Run: headless pygame with SDL's dummy video driver; simulated clock (each Clock.tick advances the game by its frame time, no real sleeping); random seed 0; keys injected as events and as key.get_pressed() state; mouse plan: one left click at the window centre at the start of phase 2, then a move to the lower-right quarter at the start of phase 3.
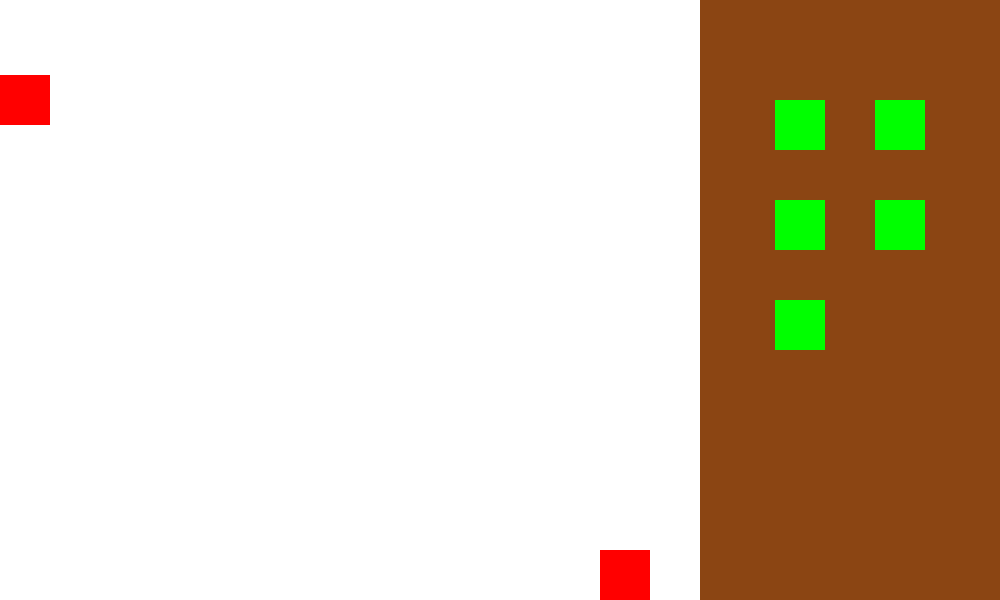
Frame 1 of 4 · flips 1–60 · no input
Frame 2 of 4 · flips 61–180 · clicked the window centre · tapped SPACE, RETURN · held RIGHT (→), D · screen unchanged from frame 1, image omitted
Frame 3 of 4 · flips 181–300 · moved the mouse to the lower-right quarter · held DOWN (↓), S · screen unchanged from frame 2, image omitted
Frame 4 of 4 · flips 301–420 · held LEFT (←), A, UP (↑), W · screen unchanged from frame 3, image omitted

The pygame program that drew these frames:

import pygame

pygame.init()

screen = pygame.display.set_mode((1000,600))

screen.fill((255, 255, 255))

def background():
    pygame.draw.rect(screen,(255,0,0),start)
    pygame.draw.rect(screen,(255,0,0),end) 
    pygame.draw.rect(screen,(139, 69, 19),shop)    
    pygame.draw.rect(screen,(0,255,0),dart_monkeyshop)
    pygame.draw.rect(screen,(0,255,0),tack_shootershop)
    pygame.draw.rect(screen,(0,255,0),boomerang_monkeyshop)
    pygame.draw.rect(screen,(0,255,0),banana_farmshop)
    pygame.draw.rect(screen,(0,255,0),sniper_monkeyshop)
    

def dart_monkeyplace():
    screen.fill((255,255,255))
    background()
    
    dartx,darty = pygame.mouse.get_pos()
    
    
    pygame.draw.circle(screen,(211,211,211),(dartx,darty),dartrange)
    
    
    for i in dart_monkeys:
        pygame.draw.circle(screen,i[2],i[1],i[0])
    
    
    
    pygame.draw.circle(screen,(0,0,0),(dartx,darty),25)
    
    dart_monkeyhit=pygame.Rect(0,0,45,45)
    dart_monkeyhit.center=(dartx,darty)
    
    for i in dart_monkeyshit:
        pygame.draw.rect(screen,(255,0,0),i)

def dart_monkeyplaced():
    dartshoot=[dartrange,(dartstayx,dartstayy),(211,211,211)]
    
    dart_monkeyshootbox.append(dartshoot)
    
    d=[25,(dartstayx,dartstayy),(0,0,0)]
    
    dart_monkeys.append(d)
    for i in range(len(dart_monkeys)):
        dart_monkeyhit=pygame.Rect(0,0,45,45)
        dart_monkeyhit.center=(dartstayx,dartstayy)
        dart_monkeyshit.append(dart_monkeyhit)
    for i in dart_monkeys:
        pygame.draw.circle(screen,i[2],i[1],i[0])
    
    for i in dart_monkeyshit:
        pygame.draw.rect(screen,(255,0,0),i)
        
    
    
    
    pygame.draw.rect(screen,(255,0,0),dart_monkeyhit)

def boomerang_monkeyplace():
    screen.fill((255,255,255))
    background()
    boomx, boomy= pygame.mouse.get_pos()
    
    pygame.draw.circle(screen,(211,211,211),(boomx,boomy),boomrange)
    
    for i in boomerang_monkeys:
        pygame.draw.circle(screen,i[2],i[1],i[0])
    
    pygame.draw.circle(screen,(0,0,0),(boomx,boomy),25)
    
    boomhit=pygame.Rect(0,0,45,45)
    boomhit.center=(boomx,boomy)
    
    pygame.draw.rect(screen,(255,0,0),boomhit)
    

    
    for i in boomerang_monkeyhit:
        pygame.draw.rect(screen,(255,0,0),i)
    

def boomerang_monkeyplaced():
    boomshoot=[boomrange,(boomstayx,boomstayy),(211,211,211)]
    
    boomerang_monkeyshootbox.append(boomshoot)
    
    d=[25,(boomstayx,boomstayy),(0,0,0)]
    
    boomerang_monkeys.append(d)
    for i in range(len(boomerang_monkeys)):
        boomerang_monkeyshit=pygame.Rect(0,0,45,45)
        boomerang_monkeyshit.center=(boomstayx,boomstayy)
        boomerang_monkeyhit.append(boomerang_monkeyshit)
    
    for i in boomerang_monkeys:
        pygame.draw.circle(screen,i[2],i[1],i[0])
    
    for i in boomerang_monkeyhit:
        pygame.draw.rect(screen,(255,0,0),i)

def tack_shooterplace():
    screen.fill((255,255,255))
    background()
    
    tackx,tacky = pygame.mouse.get_pos()
    
    
    pygame.draw.circle(screen,(211,211,211),(tackx,tacky),tackrange)
    
    
    for i in tack_shooters:
        pygame.draw.circle(screen,i[2],i[1],i[0])
    
    
    
    pygame.draw.circle(screen,(0,0,0),(tackx,tacky),25)
    
    tack_shooterhit=pygame.Rect(0,0,45,45)
    tack_shooterhit.center=(tackx,tacky)
    
    for i in tack_shootershit:
        pygame.draw.rect(screen,(255,0,0),i)

def tack_shooterplaced():
    tackshoot=[tackrange,(tackstayx,tackstayy),(211,211,211)]
    
    tack_shootershootbox.append(tackshoot)
    
    d=[25,(tackstayx,tackstayy),(0,0,0)]
    
    tack_shooters.append(d)
    for i in range(len(tack_shooters)):
        tack_shooterhit=pygame.Rect(0,0,45,45)
        tack_shooterhit.center=(tackstayx,tackstayy)
        tack_shootershit.append(tack_shooterhit)
    for i in tack_shooters:
        pygame.draw.circle(screen,i[2],i[1],i[0])
    
    for i in tack_shootershit:
        pygame.draw.rect(screen,(255,0,0),i)
        
    
def sniper_monkeyplace():
   screen.fill((255,255,255))
   background()
    
   snipex,snipey = pygame.mouse.get_pos()
    
    
   pygame.draw.circle(screen,(211,211,211),(snipex,snipey),sniperange)
    
    
   for i in sniper_monkeys:
       pygame.draw.circle(screen,i[2],i[1],i[0])
    
    
    
   pygame.draw.circle(screen,(0,0,0),(snipex,snipey),25)
    
   sniper_monkeyhit=pygame.Rect(0,0,45,45)
   sniper_monkeyhit.center=(snipex,snipey)
    
   for i in sniper_monkeyshit:
       pygame.draw.rect(screen,(255,0,0),i)

def sniper_monkeyplaced():
    
    snipeshoot=[sniperange,(snipestayx,snipestayy),(211,211,211)]
    
    sniper_monkeyshootbox.append(snipeshoot)
    
    d=[25,(snipestayx,snipestayy),(0,0,0)]
    
    sniper_monkeys.append(d)
    for i in range(len(sniper_monkeys)):
        sniper_monkeyhit=pygame.Rect(0,0,45,45)
        sniper_monkeyhit.center=(snipestayx,snipestayy)
        sniper_monkeyshit.append(sniper_monkeyhit)
    for i in sniper_monkeys:
        pygame.draw.circle(screen,i[2],i[1],i[0])
    
    for i in sniper_monkeyshit:
        pygame.draw.rect(screen,(255,0,0),i)   
   
    pygame.draw.rect(screen,(255,0,0),sniper_monkeyhit) 

def banana_farmplace():
    screen.fill((255,255,255))
    background()
     
    bananax,bananay = pygame.mouse.get_pos()
     
     
    pygame.draw.circle(screen,(211,211,211),(bananax,bananay),bananarange)
     
     
    for i in banana_farms:
        pygame.draw.circle(screen,i[2],i[1],i[0])
     
     
     
    pygame.draw.circle(screen,(0,0,0),(bananax,bananay),25)
     
    banana_farmhit=pygame.Rect(0,0,45,45)
    banana_farmhit.center=(bananax,bananay)
     
    for i in banana_farmshit:
        pygame.draw.rect(screen,(255,0,0),i)
     

def draw_monkeys():
    #dartmonkey
    for i in range(len(dart_monkeys)):
        dart_monkeyhit=pygame.Rect(0,0,45,45)
        dart_monkeyhit.center=(dartstayx,dartstayy)
        dart_monkeyshit.append(dart_monkeyhit)
    for i in dart_monkeys:
        pygame.draw.circle(screen,i[2],i[1],i[0])
    
    for i in dart_monkeyshit:
        pygame.draw.rect(screen,(255,0,0),i)
    
    #boomerangmonkey
    for i in range(len(boomerang_monkeys)):
        boomerang_monkeyshit=pygame.Rect(0,0,45,45)
        boomerang_monkeyshit.center=(boomstayx,boomstayy)
        boomerang_monkeyhit.append(boomerang_monkeyshit)
    
    for i in boomerang_monkeys:
        pygame.draw.circle(screen,i[2],i[1],i[0])
    
    for i in boomerang_monkeyhit:
        pygame.draw.rect(screen,(255,0,0),i)
    
    #tackshooter
    for i in range(len(tack_shooters)):
        tack_shooterhit=pygame.Rect(0,0,45,45)
        tack_shooterhit.center=(tackstayx,tackstayy)
        tack_shootershit.append(tack_shooterhit)
    for i in tack_shooters:
        pygame.draw.circle(screen,i[2],i[1],i[0])
    
    for i in tack_shootershit:
        pygame.draw.rect(screen,(255,0,0),i)
    
    #snipermonkey
    for i in range(len(sniper_monkeys)):
        sniper_monkeyhit=pygame.Rect(0,0,45,45)
        sniper_monkeyhit.center=(snipestayx,snipestayy)
        sniper_monkeyshit.append(sniper_monkeyhit)
    for i in sniper_monkeys:
        pygame.draw.circle(screen,i[2],i[1],i[0])
    
    for i in sniper_monkeyshit:
        pygame.draw.rect(screen,(255,0,0),i)   

    
dart_monkeys=[]
dart_monkeyshit=[]
dart_monkeyshootbox=[]  

boomerang_monkeys=[]
boomerang_monkeyhit=[]
boomerang_monkeyshootbox=[]

tack_shooters=[]
tack_shootershit=[]
tack_shootershootbox=[]

banana_farms=[]
banana_farmshit=[]

sniper_monkeys=[]
sniper_monkeyshit=[]
sniper_monkeyshootbox=[]

dart_monkeyhit=pygame.Rect(0,0,25,25)


dart_monkeyshop=pygame.Rect(0,0,50,50)
tack_shootershop=pygame.Rect(0,0,50,50)
boomerang_monkeyshop=pygame.Rect(0,0,50,50)
banana_farmshop=pygame.Rect(0,0,50,50)
sniper_monkeyshop=pygame.Rect(0,0,50,50)

dart_monkeyshop.center=(800,125)
tack_shootershop.center=(800,225)
boomerang_monkeyshop.center=(800,325)
banana_farmshop.center=(900,125)
sniper_monkeyshop.center=(900,225)

playarea=pygame.Rect(0,0,700,600)

start=pygame.Rect(0,0,50,50)
end=pygame.Rect(0,0,50,50)
start.center=(25,100)
end.center=(625,575)

shop=pygame.Rect(700,0,300,600)

pygame.display.update()

dartrange=125
boomrange=150
tackrange=75
sniperange=600
bananarange=50

sniper_monkeybought=False
sniperplaced=False
tack_shooterbought=False
tackplaced=False
boomerang_monkeybought=False
boomplaced=False
dartplaced=False
dart_monkeybought=False
running = True

while running:
    for event in pygame.event.get():
        if event.type == pygame.QUIT:
            running = False
        if event.type == pygame.MOUSEBUTTONDOWN:
            if dart_monkeyshop.collidepoint(event.pos):
                dart_monkeybought=True
        if event.type == pygame.MOUSEBUTTONDOWN and playarea.collidepoint(event.pos) and dart_monkeybought:
            dart_monkeybought=False
            dartstayx, dartstayy=pygame.mouse.get_pos()
            dartplaced=True
        
        if event.type == pygame.MOUSEBUTTONDOWN:
            if boomerang_monkeyshop.collidepoint(event.pos):
                boomerang_monkeybought=True
        if event.type == pygame.MOUSEBUTTONDOWN and playarea.collidepoint(event.pos) and boomerang_monkeybought:
            boomerang_monkeybought=False
            boomstayx, boomstayy=pygame.mouse.get_pos()
            boomplaced=True
        
        
        if event.type == pygame.MOUSEBUTTONDOWN:
            if tack_shootershop.collidepoint(event.pos):
                tack_shooterbought=True
        if event.type == pygame.MOUSEBUTTONDOWN and playarea.collidepoint(event.pos) and tack_shooterbought:
            tack_shooterbought=False
            tackstayx, tackstayy=pygame.mouse.get_pos()
            tackplaced=True
        
        
        if event.type == pygame.MOUSEBUTTONDOWN:
            if sniper_monkeyshop.collidepoint(event.pos):
                sniper_monkeybought=True
        if event.type == pygame.MOUSEBUTTONDOWN and playarea.collidepoint(event.pos) and sniper_monkeybought:
            sniper_monkeybought=False
            snipestayx, snipestayy=pygame.mouse.get_pos()
            sniperplaced=True
        
            
    mousex, mousey=pygame.mouse.get_pos()
    
    
    if dart_monkeybought:
        if playarea.collidepoint(mousex,mousey):
            dart_monkeyplace()
    if dartplaced:
        dart_monkeyplaced()
        dartplaced=False
        
    if boomerang_monkeybought:
        if playarea.collidepoint(mousex,mousey):
            boomerang_monkeyplace()
    if boomplaced:
        boomerang_monkeyplaced()
        boomplaced=False
    
    if tack_shooterbought:
        if playarea.collidepoint(mousex,mousey):
            tack_shooterplace()
    if tackplaced:
        tack_shooterplaced()
        tackplaced=False
    
    if sniper_monkeybought:
        if playarea.collidepoint(mousex,mousey):
            sniper_monkeyplace()
    
    if sniperplaced:
        sniper_monkeyplaced()
        sniperplaced=False
        
    draw_monkeys()       
    background()
    pygame.display.update()

pygame.quit()
